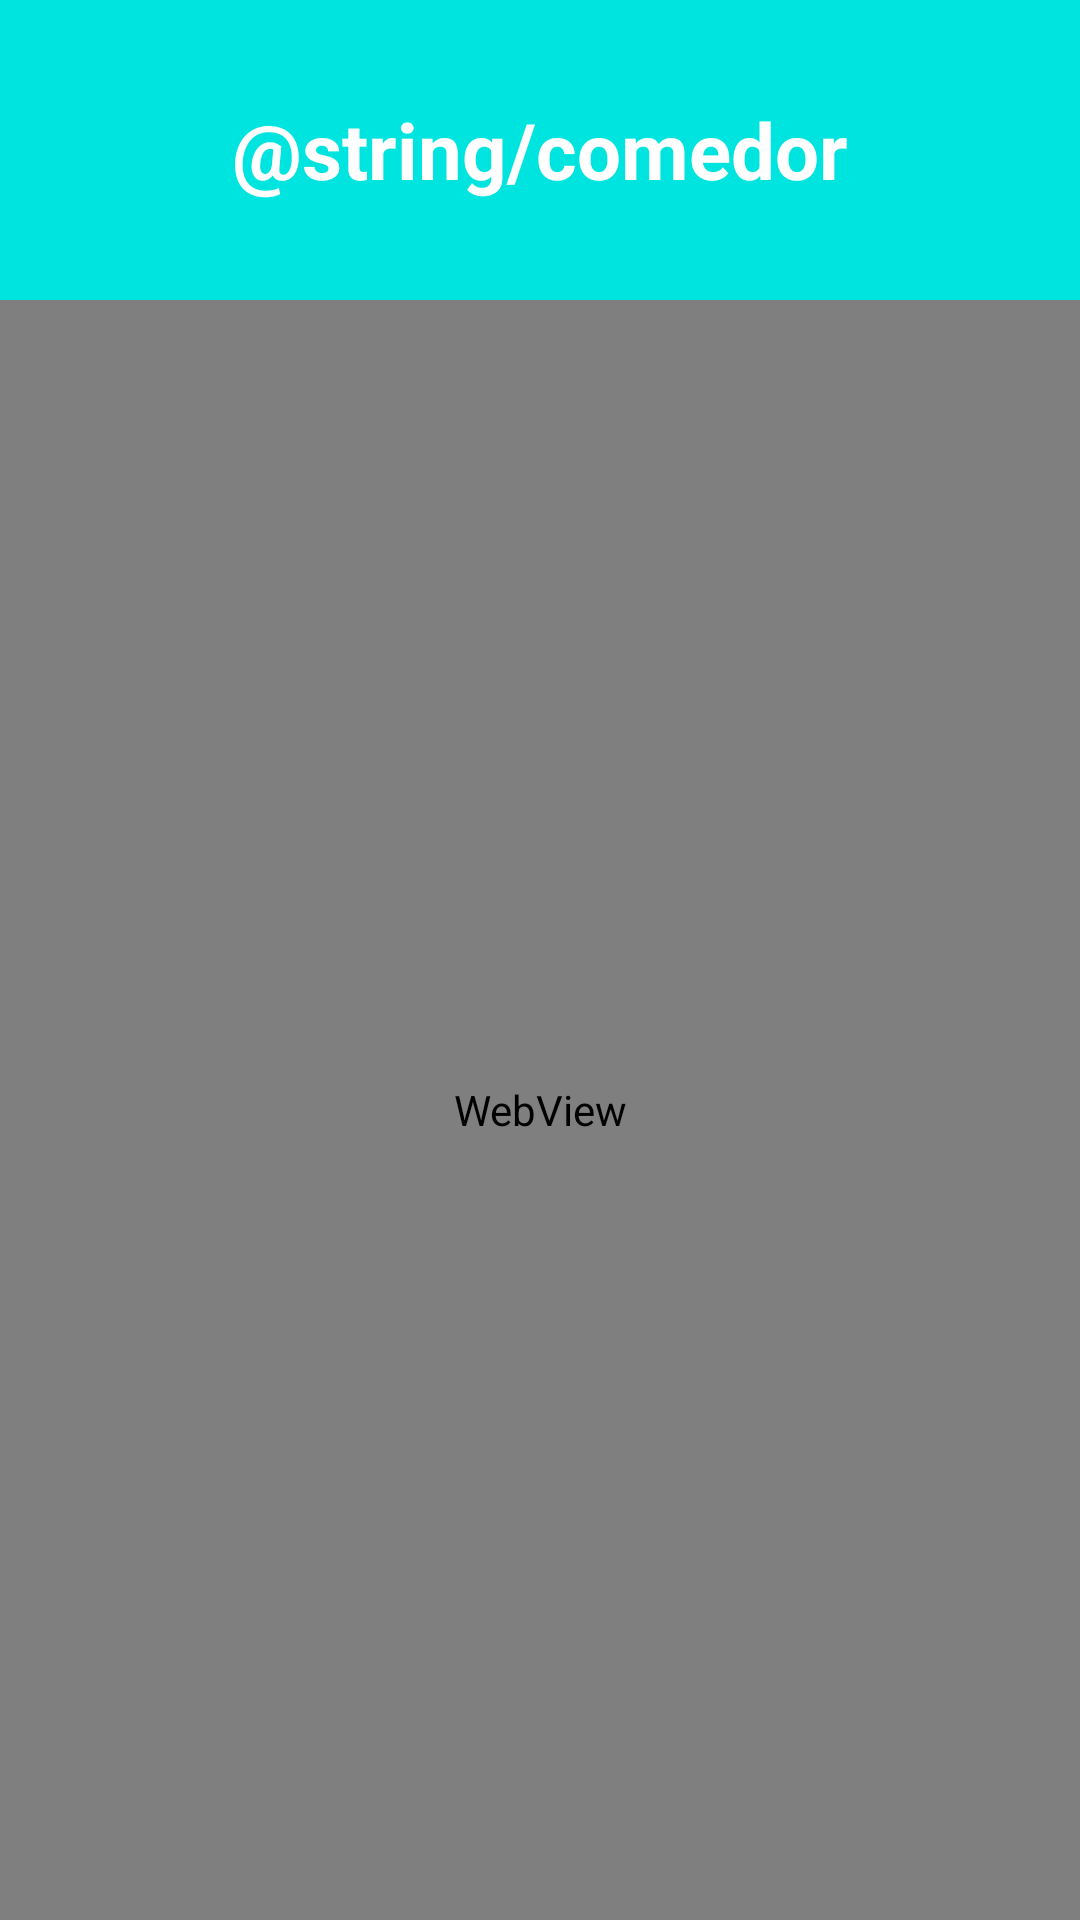

Android layout source for this screen:
<!-- AndroidManifest.xml: application theme Theme.NPI_app -->
<!-- res/layout/comedor.xml -->
<?xml version="1.0" encoding="utf-8"?>
<androidx.constraintlayout.widget.ConstraintLayout xmlns:android="http://schemas.android.com/apk/res/android"
    xmlns:app="http://schemas.android.com/apk/res-auto"
    xmlns:tools="http://schemas.android.com/tools"
    android:layout_width="match_parent"
    android:layout_height="match_parent"
    android:background="#F1F1F1"
    tools:context=".ComedorActivity">

    <LinearLayout
        android:id="@+id/titulo_comedor"
        android:layout_width="match_parent"
        android:layout_height="100dp"
        android:background="#00E4DF"
        android:padding="8dp"
        app:layout_constraintTop_toTopOf="parent"
        app:layout_constraintStart_toStartOf="parent"
        app:layout_constraintEnd_toEndOf="parent"
        android:gravity="center">

        
        <TextView
            android:layout_width="wrap_content"
            android:layout_height="wrap_content"
            android:text="@string/comedor"
            android:textColor="@android:color/white"
            android:textSize="26sp"
            android:textStyle="bold"/>
    </LinearLayout>

    <ProgressBar
        android:id="@+id/progressBar_comedor"
        android:layout_width="wrap_content"
        android:layout_height="wrap_content"
        android:layout_centerInParent="true"
        android:visibility="gone"
        android:indeterminate="true"
        app:layout_constraintTop_toBottomOf="@id/titulo_comedor"
        app:layout_constraintStart_toStartOf="parent"
        app:layout_constraintEnd_toEndOf="parent" />

    <WebView
        android:id="@+id/webview_pdf_comedor"
        android:layout_width="0dp"
        android:layout_height="0dp"
        app:layout_constraintTop_toBottomOf="@id/progressBar_comedor"
        app:layout_constraintStart_toStartOf="parent"
        app:layout_constraintEnd_toEndOf="parent"
        app:layout_constraintBottom_toBottomOf="parent" />

</androidx.constraintlayout.widget.ConstraintLayout>
<!-- resources referenced by this layout -->
<resources>
  <string name="comedor">Canteen</string>
  <style name="Theme.NPI_app" parent="Theme.AppCompat.Light.NoActionBar" />
</resources>
